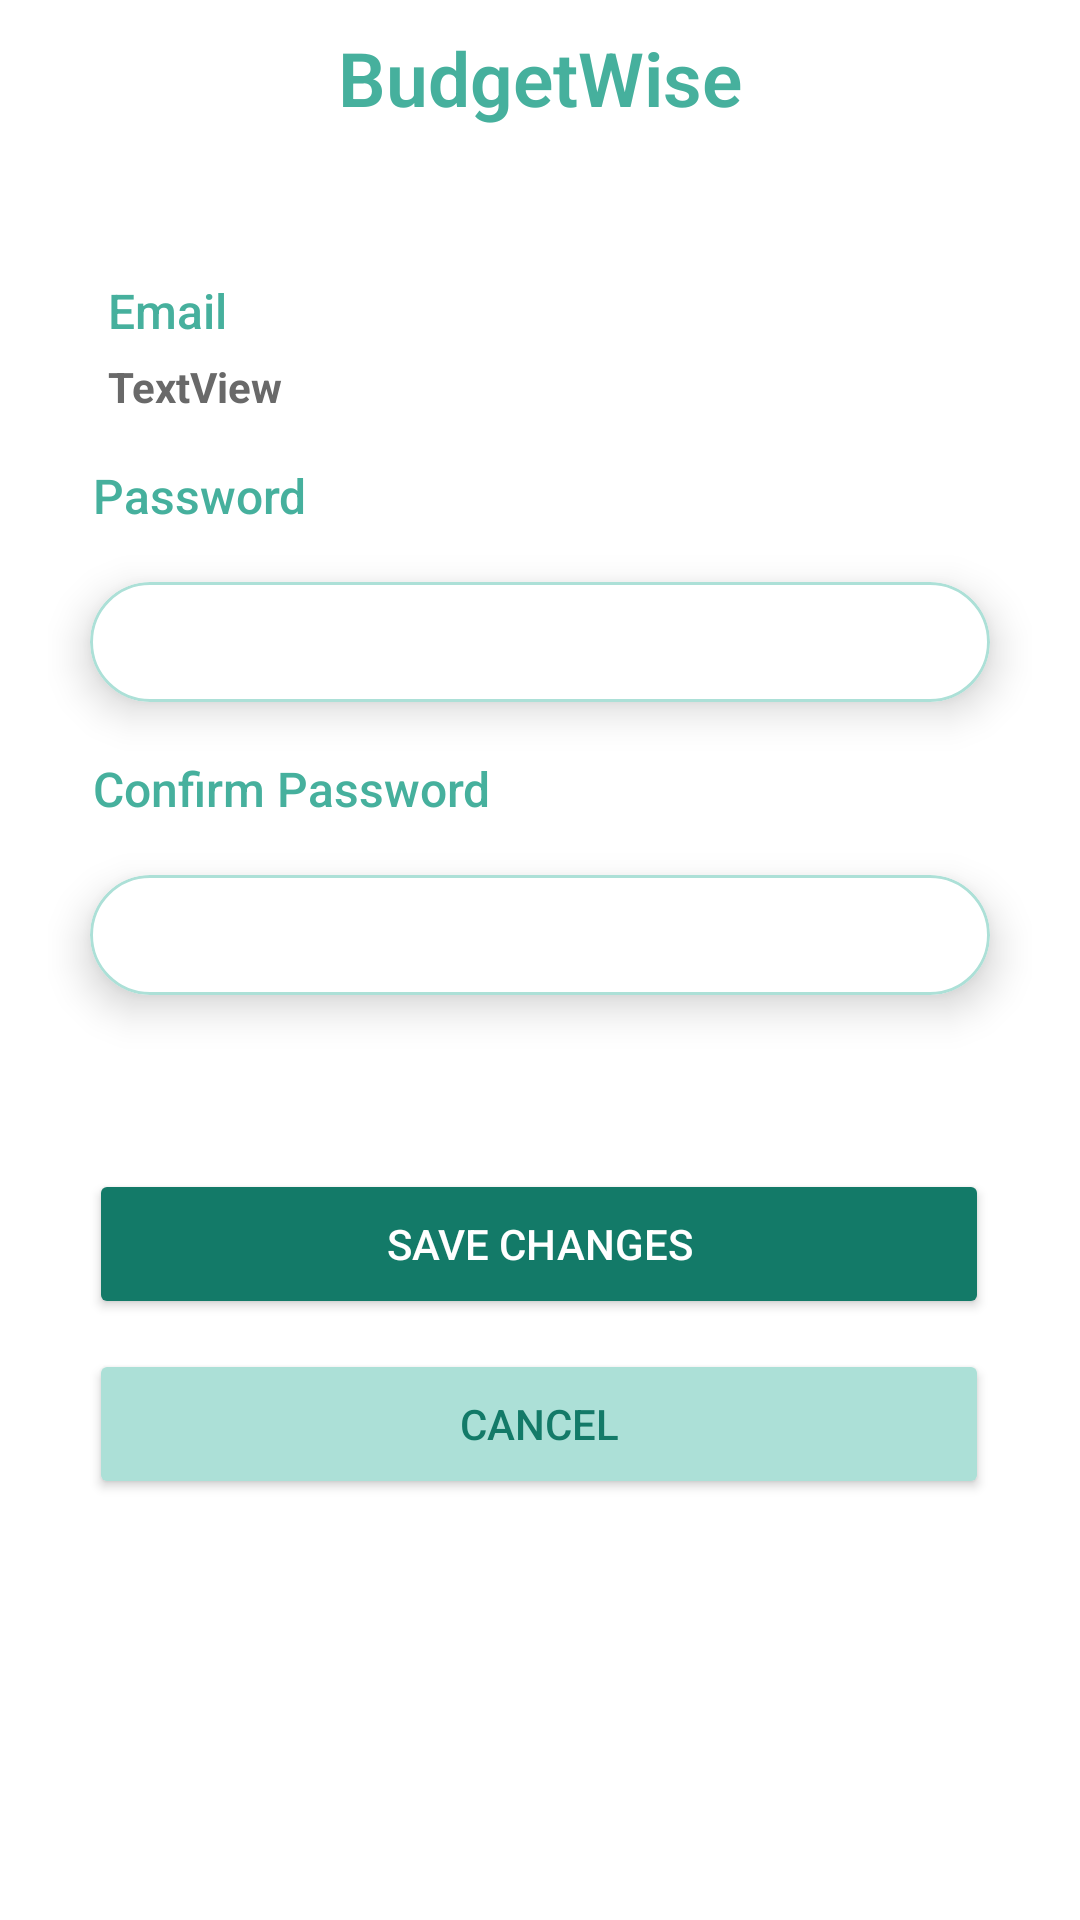

The Android layout XML behind this screen, and the referenced resources:
<!-- AndroidManifest.xml: application theme Theme.MCO -->
<!-- res/layout/activity_edit_password.xml -->
<?xml version="1.0" encoding="utf-8"?>

<androidx.constraintlayout.widget.ConstraintLayout xmlns:android="http://schemas.android.com/apk/res/android"
    xmlns:app="http://schemas.android.com/apk/res-auto"
    xmlns:tools="http://schemas.android.com/tools"
    android:id="@+id/clo"
    android:layout_width="match_parent"
    android:layout_height="match_parent"
    android:orientation="vertical">

    <TextView
        android:id="@+id/tvExpenseTracker"
        android:layout_width="wrap_content"
        android:layout_height="wrap_content"
        android:layout_marginTop="9dp"
        android:fontFamily="sans-serif-light"
        android:text="BudgetWise"
        android:textColor="@color/c2"
        android:textSize="25sp"
        android:textStyle="bold"
        app:layout_constraintEnd_toEndOf="parent"
        app:layout_constraintStart_toStartOf="parent"
        app:layout_constraintTop_toTopOf="parent"/>

    <LinearLayout
        android:id="@+id/llEmail"
        android:layout_width="wrap_content"
        android:layout_height="wrap_content"
        android:layout_marginTop="50dp"
        android:orientation="vertical"
        app:layout_constraintEnd_toEndOf="parent"
        app:layout_constraintStart_toStartOf="parent"
        app:layout_constraintTop_toBottomOf="@+id/tvExpenseTracker">

        <TextView
            android:id="@+id/tvEmail"
            android:layout_width="wrap_content"
            android:layout_height="wrap_content"
            android:fontFamily="sans-serif-medium"
            android:paddingLeft="20dp"
            android:paddingRight="20dp"
            android:text="@string/email"
            android:textColor="@color/c2"
            android:textSize="16sp" />

        <TextView
            android:id="@+id/tvUserEmail"
            android:layout_width="328dp"
            android:layout_height="40dp"
            android:paddingLeft="20dp"
            android:paddingRight="20dp"
            android:paddingTop="5dp"
            android:text="TextView"
            android:textColor="@color/c5"
            android:textStyle="bold" />

    </LinearLayout>

    <LinearLayout
        android:id="@+id/llPassword"
        android:layout_width="wrap_content"
        android:layout_height="wrap_content"
        android:orientation="vertical"
        app:layout_constraintEnd_toEndOf="parent"
        app:layout_constraintStart_toStartOf="parent"
        app:layout_constraintTop_toBottomOf="@+id/llEmail">

        <TextView
            android:id="@+id/tvPassword"
            android:layout_width="match_parent"
            android:layout_height="wrap_content"
            android:fontFamily="sans-serif-medium"
            android:paddingLeft="15dp"
            android:text="@string/password"
            android:textColor="@color/c2"
            android:textSize="16sp" />

        <androidx.cardview.widget.CardView
            android:layout_width="wrap_content"
            android:layout_height="match_parent"
            app:cardCornerRadius="20dp"
            app:cardElevation="8dp"
            app:cardUseCompatPadding="true">

            <EditText
                android:id="@+id/etvPassword"
                android:layout_width="300dp"
                android:layout_height="40dp"
                android:background="@drawable/inputs"
                android:ems="10"
                android:inputType="textPassword"
                android:paddingLeft="20dp"
                android:paddingRight="20dp"
                android:textColor="@color/c5"
                android:textSize="16sp" />
        </androidx.cardview.widget.CardView>

    </LinearLayout>

    <LinearLayout
        android:id="@+id/llCPassword"
        android:layout_width="wrap_content"
        android:layout_height="wrap_content"
        android:orientation="vertical"
        app:layout_constraintEnd_toEndOf="parent"
        app:layout_constraintStart_toStartOf="parent"
        app:layout_constraintTop_toBottomOf="@+id/llPassword">

        <TextView
            android:id="@+id/tvCPassword"
            android:layout_width="match_parent"
            android:layout_height="wrap_content"
            android:fontFamily="sans-serif-medium"
            android:paddingLeft="15dp"
            android:text="@string/cpass"
            android:textColor="@color/c2"
            android:textSize="16sp" />

        <androidx.cardview.widget.CardView
            android:layout_width="wrap_content"
            android:layout_height="match_parent"
            app:cardCornerRadius="20dp"
            app:cardElevation="8dp"
            app:cardUseCompatPadding="true">

            <EditText
                android:id="@+id/etvCPassword"
                android:layout_width="300dp"
                android:layout_height="40dp"
                android:background="@drawable/inputs"
                android:ems="10"
                android:inputType="textPassword"
                android:paddingLeft="20dp"
                android:paddingRight="20dp"
                android:textColor="@color/c5"
                android:textSize="16sp" />
        </androidx.cardview.widget.CardView>

    </LinearLayout>

    <Button
        android:id="@+id/btnCancel"
        android:layout_width="300dp"
        android:layout_height="50dp"
        android:layout_marginTop="10dp"
        android:backgroundTint="@color/c3"
        android:text="@string/cancel"
        android:textColor="@color/c1"
        app:cornerRadius="50dp"
        app:layout_constraintEnd_toEndOf="parent"
        app:layout_constraintHorizontal_bias="0.497"
        app:layout_constraintStart_toStartOf="parent"
        app:layout_constraintTop_toBottomOf="@+id/btnSave" />

    <Button
        android:id="@+id/btnSave"
        android:layout_width="300dp"
        android:layout_height="50dp"
        android:layout_marginTop="40dp"
        android:backgroundTint="@color/c1"
        android:text="SAVE CHANGES"
        android:textColor="@color/white"
        app:cornerRadius="50dp"
        app:layout_constraintEnd_toEndOf="parent"
        app:layout_constraintHorizontal_bias="0.492"
        app:layout_constraintStart_toStartOf="parent"
        app:layout_constraintTop_toBottomOf="@+id/llCPassword" />

</androidx.constraintlayout.widget.ConstraintLayout>
<!-- resources referenced by this layout -->
<resources>
  <color name="c1">#137A68</color>
  <color name="c2">#46B09D</color>
  <color name="c3">#ACE0D7</color>
  <color name="c5">#696969</color>
  <color name="white">#FFFFFFFF</color>
  <!-- drawable inputs (drawable) -->
  <?xml version="1.0" encoding="utf-8"?>
  
  <shape xmlns:android="http://schemas.android.com/apk/res/android"
      android:shape="rectangle">
      <stroke
          android:width="1dp"
          android:color="@color/c3"/>
  
      <corners
          android:radius="20dp"/>
  
  
  </shape>
  <string name="cancel">Cancel</string>
  <string name="cpass">Confirm Password</string>
  <string name="email">Email</string>
  <string name="password">Password</string>
  <style name="Theme.MCO" parent="Theme.MaterialComponents.Light.NoActionBar" />
</resources>
